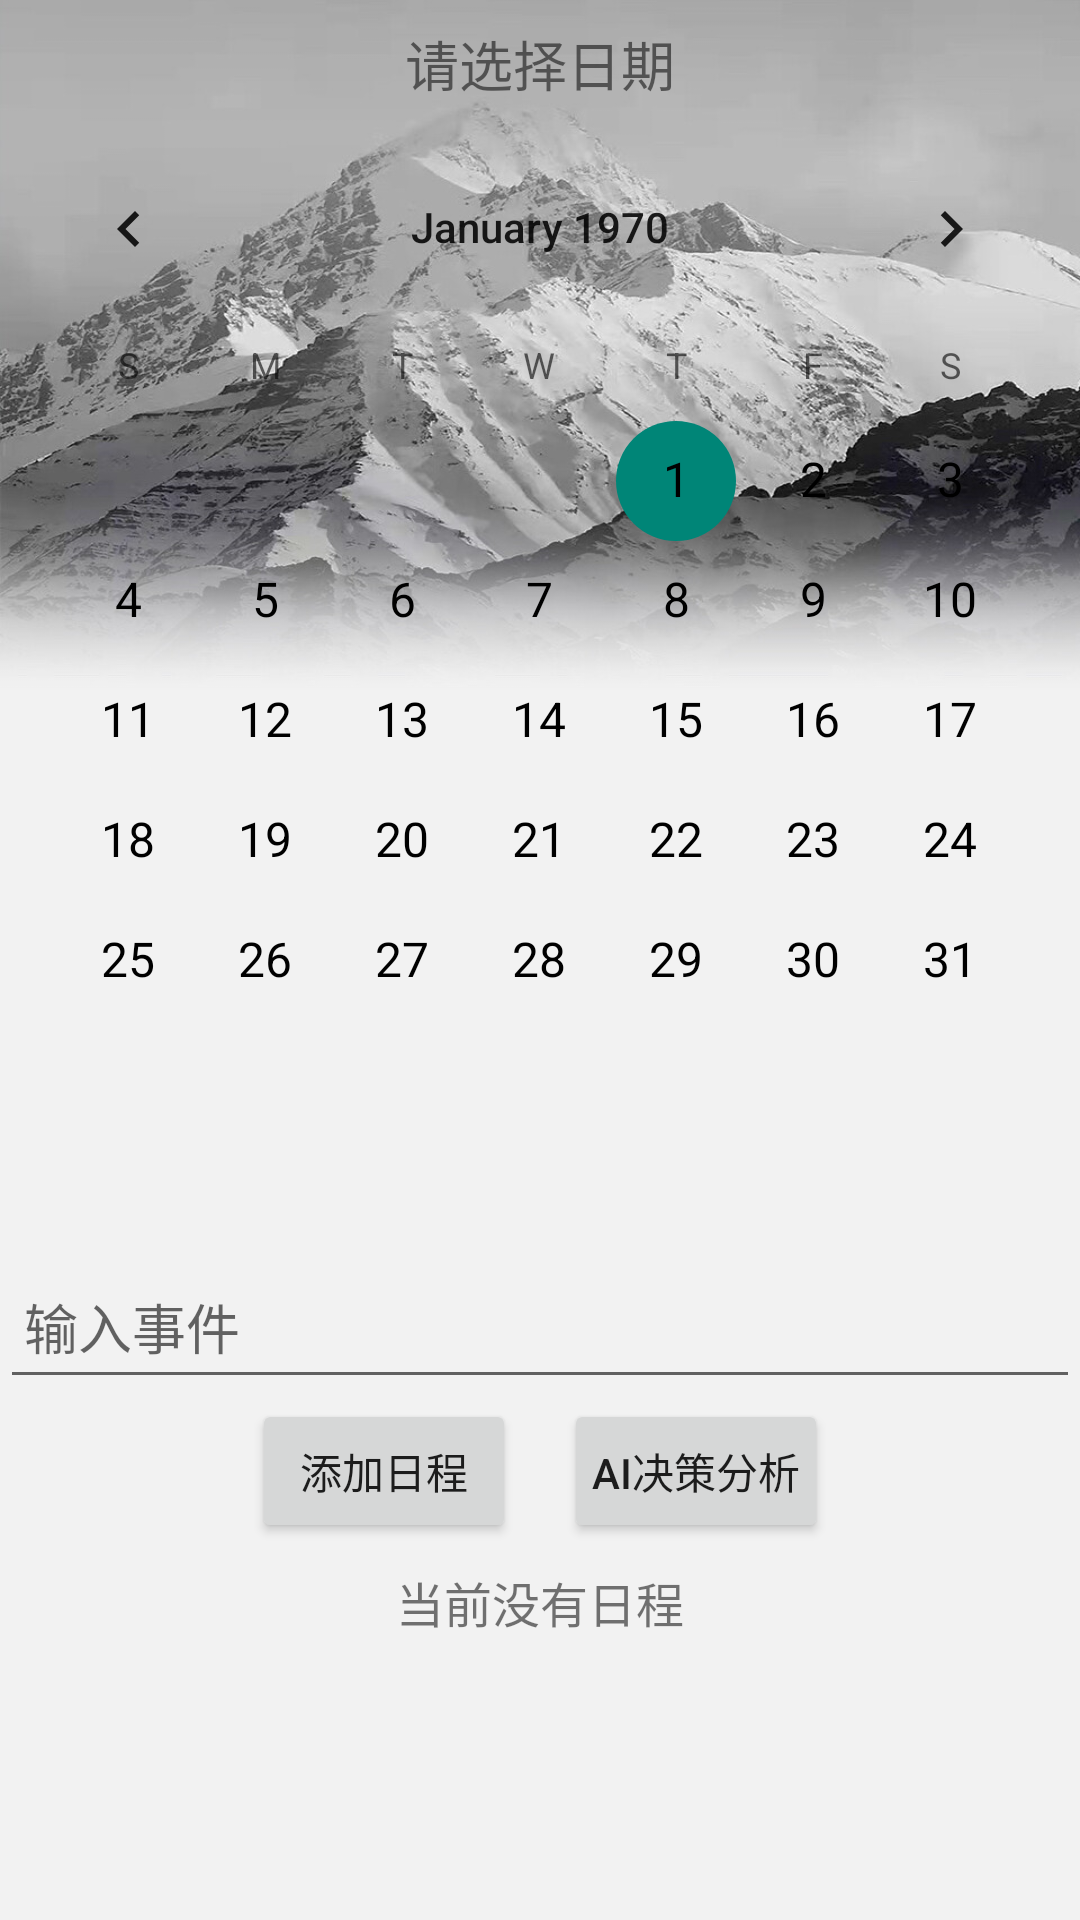

This screen was rendered from an Android layout file. Write that file and the resources it references.
<!-- AndroidManifest.xml: application theme Theme.AIEducation -->
<!-- res/layout/fragment_schedule.xml -->
<?xml version="1.0" encoding="utf-8"?>
<LinearLayout xmlns:android="http://schemas.android.com/apk/res/android"
    xmlns:tools="http://schemas.android.com/tools"
    android:layout_width="match_parent"
    android:layout_height="match_parent"
    android:orientation="vertical"
    android:background="@drawable/bg6"
    tools:context=".fragment.ScheduleFragment">

    <TextView
        android:id="@+id/textViewDate"
        android:layout_width="wrap_content"
        android:layout_height="wrap_content"
        android:textSize="18sp"
        android:text="请选择日期"
        android:layout_gravity="center"
        android:padding="8dp" />

    <CalendarView
        android:id="@+id/calendarView"
        android:layout_width="match_parent"
        android:layout_height="0dp"
        android:layout_weight="0.75"
        android:dateTextAppearance="@style/CalendarDateText"
        android:layout_gravity="center" />

    <EditText
        android:id="@+id/editTextEvent"
        android:layout_width="match_parent"
        android:layout_height="wrap_content"
        android:minWidth="48dp"
        android:minHeight="48dp"
        android:hint="输入事件"
        android:padding="8dp" />

    <LinearLayout
        android:layout_width="match_parent"
        android:layout_height="wrap_content"
        android:orientation="horizontal"
        android:gravity="center">
        <Button
            android:id="@+id/buttonAddEvent"
            android:layout_width="wrap_content"
            android:layout_height="wrap_content"
            android:text="添加日程"
            android:layout_gravity="center"
            android:padding="8dp" />

        <Button
            android:id="@+id/buttonAIDecision"
            android:layout_width="wrap_content"
            android:layout_height="wrap_content"
            android:text="AI决策分析"
            android:layout_gravity="center"
            android:padding="8dp"
            android:layout_marginStart="16dp"/>
    </LinearLayout>

    <ScrollView
        android:layout_width="match_parent"
        android:layout_height="0dp"
        android:layout_weight="0.25"
        android:padding="8dp">
        <LinearLayout
            android:id="@+id/linearLayoutEvents"
            android:layout_width="match_parent"
            android:layout_height="wrap_content"
            android:orientation="vertical">
            <TextView
                android:id="@+id/textViewNoEvents"
                android:layout_width="match_parent"
                android:layout_height="wrap_content"
                android:text="当前没有日程"
                android:textSize="16sp"
                android:gravity="center"/>
        </LinearLayout>
    </ScrollView>
</LinearLayout>
<!-- resources referenced by this layout -->
<resources>
  <!-- drawable bg6: jpeg bitmap (drawable, 156219 bytes) -->
  <style name="CalendarDateText" parent="TextAppearance.AppCompat.Medium">
          <item name="android:fontFamily">sans-serif</item>
          <item name="android:textSize">16sp</item>
          <item name="android:textColor">#000000</item>
      </style>
  <style name="Theme.AIEducation" parent="Base.Theme.AIEducation" />
  <style name="Base.Theme.AIEducation" parent="Theme.MaterialComponents.DayNight.NoActionBar.Bridge">
          
          
      </style>
</resources>
